Dataset: eye_dataset (GitHub, aloksharma123/animal_eye_classifier). Classes: cat, dog, wild animal.

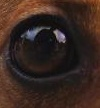
Label: dog

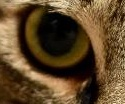
Label: cat

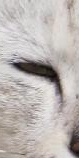
Label: cat

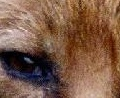
Label: wild animal

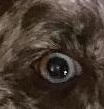
Label: dog

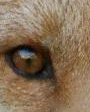
Label: wild animal
